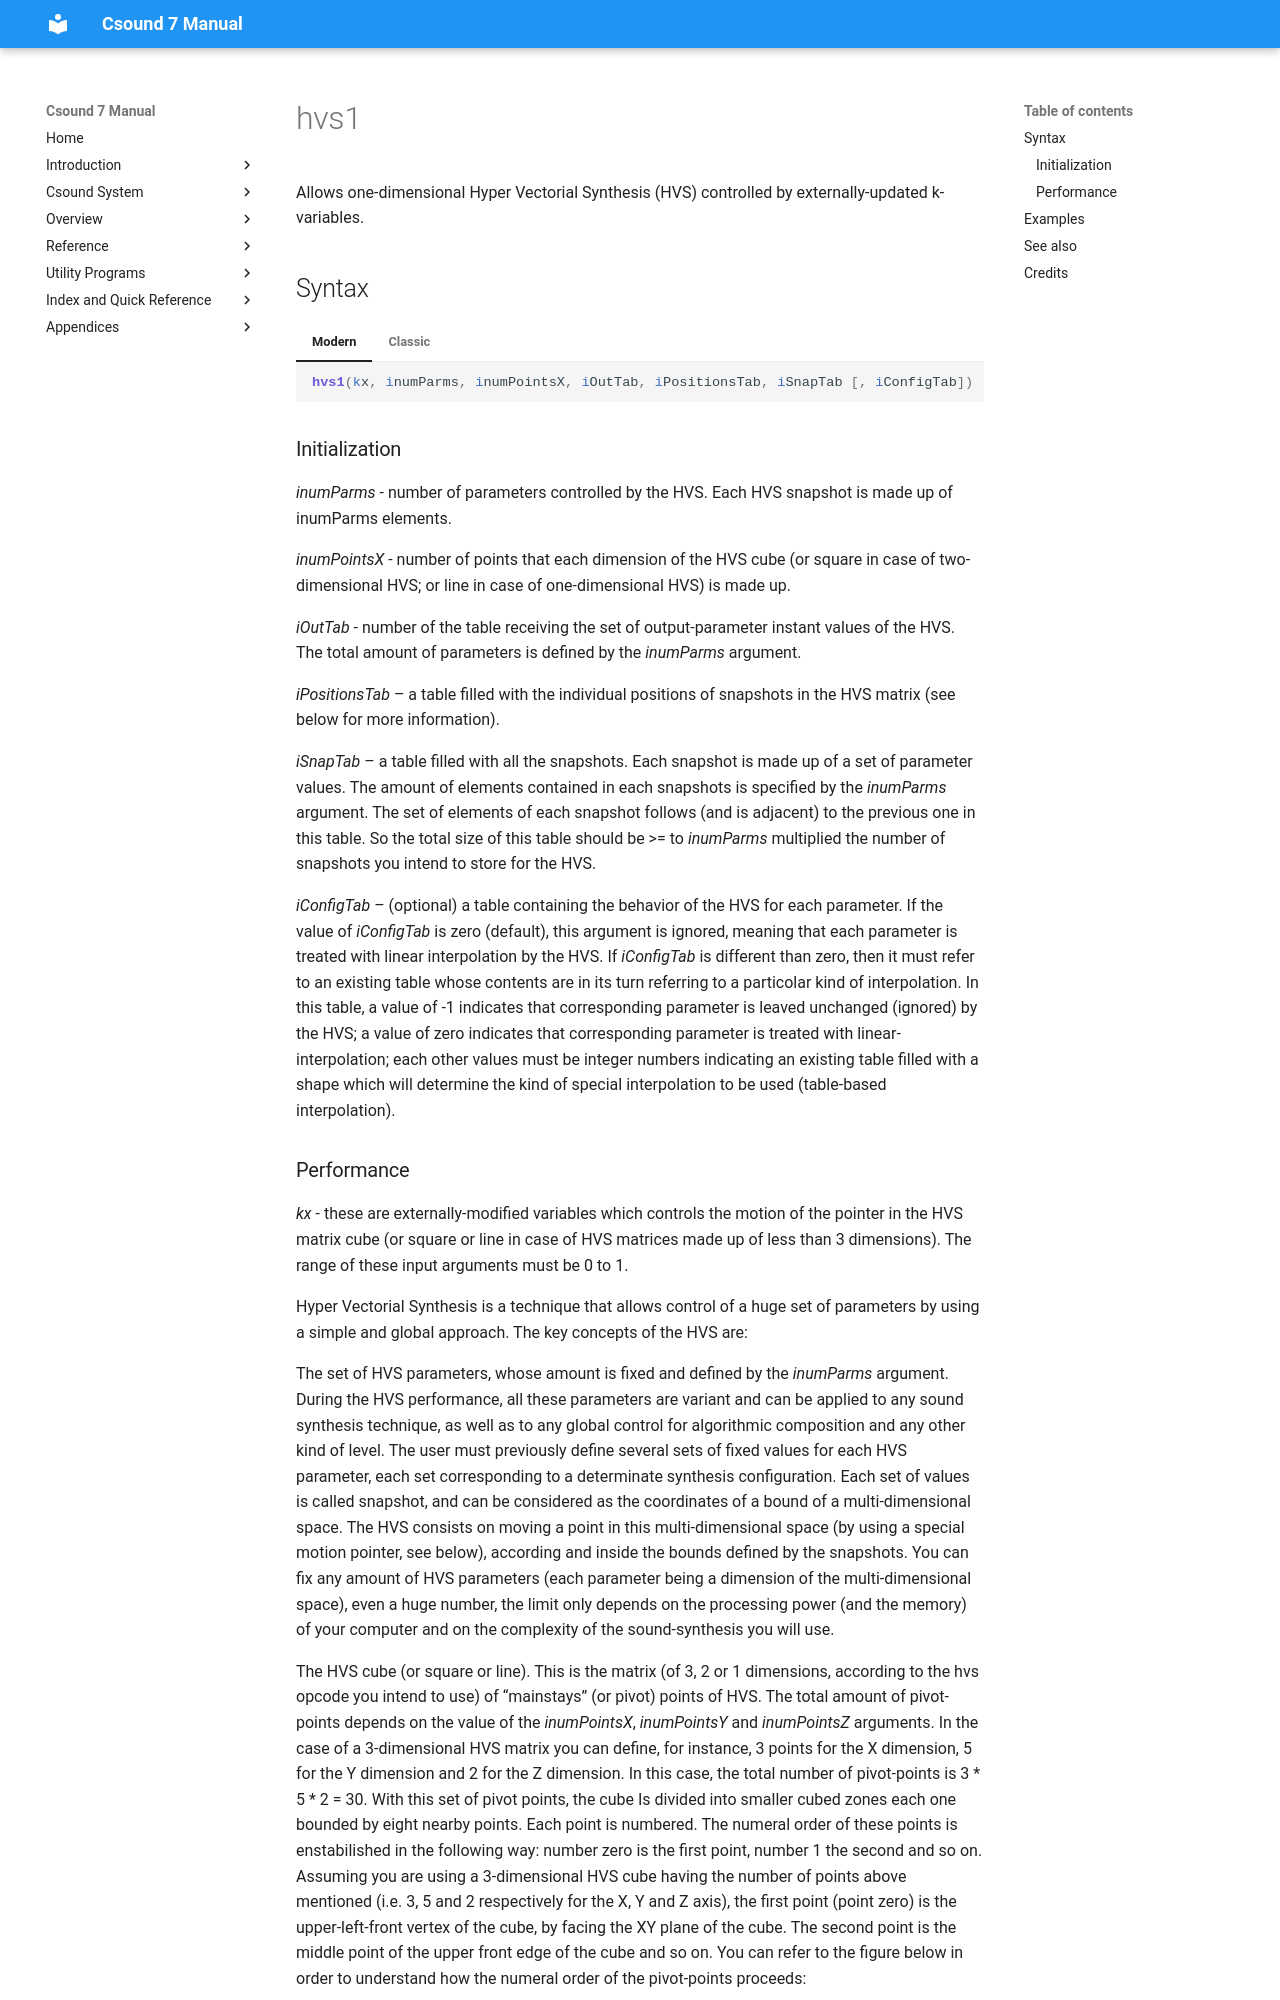

repository: csound/manual · page: opcodes/hvs1/index.html · generator: mkdocs

<!--
id:hvs1
category:Signal Generators:Hyper Vectorial Synthesis
-->
# hvs1
Allows one-dimensional Hyper Vectorial Synthesis (HVS) controlled by externally-updated k-variables.

## Syntax
=== "Modern"
    ``` csound-orc
    hvs1(kx, inumParms, inumPointsX, iOutTab, iPositionsTab, iSnapTab [, iConfigTab])
    ```

=== "Classic"
    ``` csound-orc
    hvs1 kx, inumParms, inumPointsX, iOutTab, iPositionsTab, iSnapTab [, iConfigTab]
    ```

### Initialization

_inumParms_ - number of parameters controlled by the HVS. Each HVS snapshot is made up of inumParms elements.

_inumPointsX_ - number of points that each dimension of the HVS cube (or square in case of two-dimensional HVS; or line in case of one-dimensional HVS) is made up.

_iOutTab_ - number of the table receiving the set of output-parameter instant values of the HVS. The total amount of parameters is defined by the _inumParms_ argument.

_iPositionsTab_ – a table filled with the individual positions of snapshots in the HVS matrix (see below for more information).

_iSnapTab_ – a table filled with all the snapshots. Each snapshot is made up of a set of parameter values. The amount of elements contained in each snapshots is specified by the _inumParms_ argument. The set of elements of each snapshot follows (and is adjacent) to the previous one in this table. So the total size of this table should be >= to _inumParms_ multiplied the number of snapshots you intend to store for the HVS.

_iConfigTab_ – (optional) a table containing the behavior of the HVS for each parameter. If the value of _iConfigTab_ is zero (default), this argument is ignored, meaning that each parameter is treated with linear interpolation by the HVS. If _iConfigTab_ is different than zero, then it must refer to an existing table whose contents are in its turn referring to a particolar kind of interpolation. In this table, a value of -1 indicates that corresponding parameter is leaved unchanged (ignored) by the HVS; a value of zero indicates that corresponding parameter is treated with linear-interpolation; each other values must be integer numbers indicating an existing table filled with a shape which will determine the kind of special interpolation to be used (table-based interpolation).
